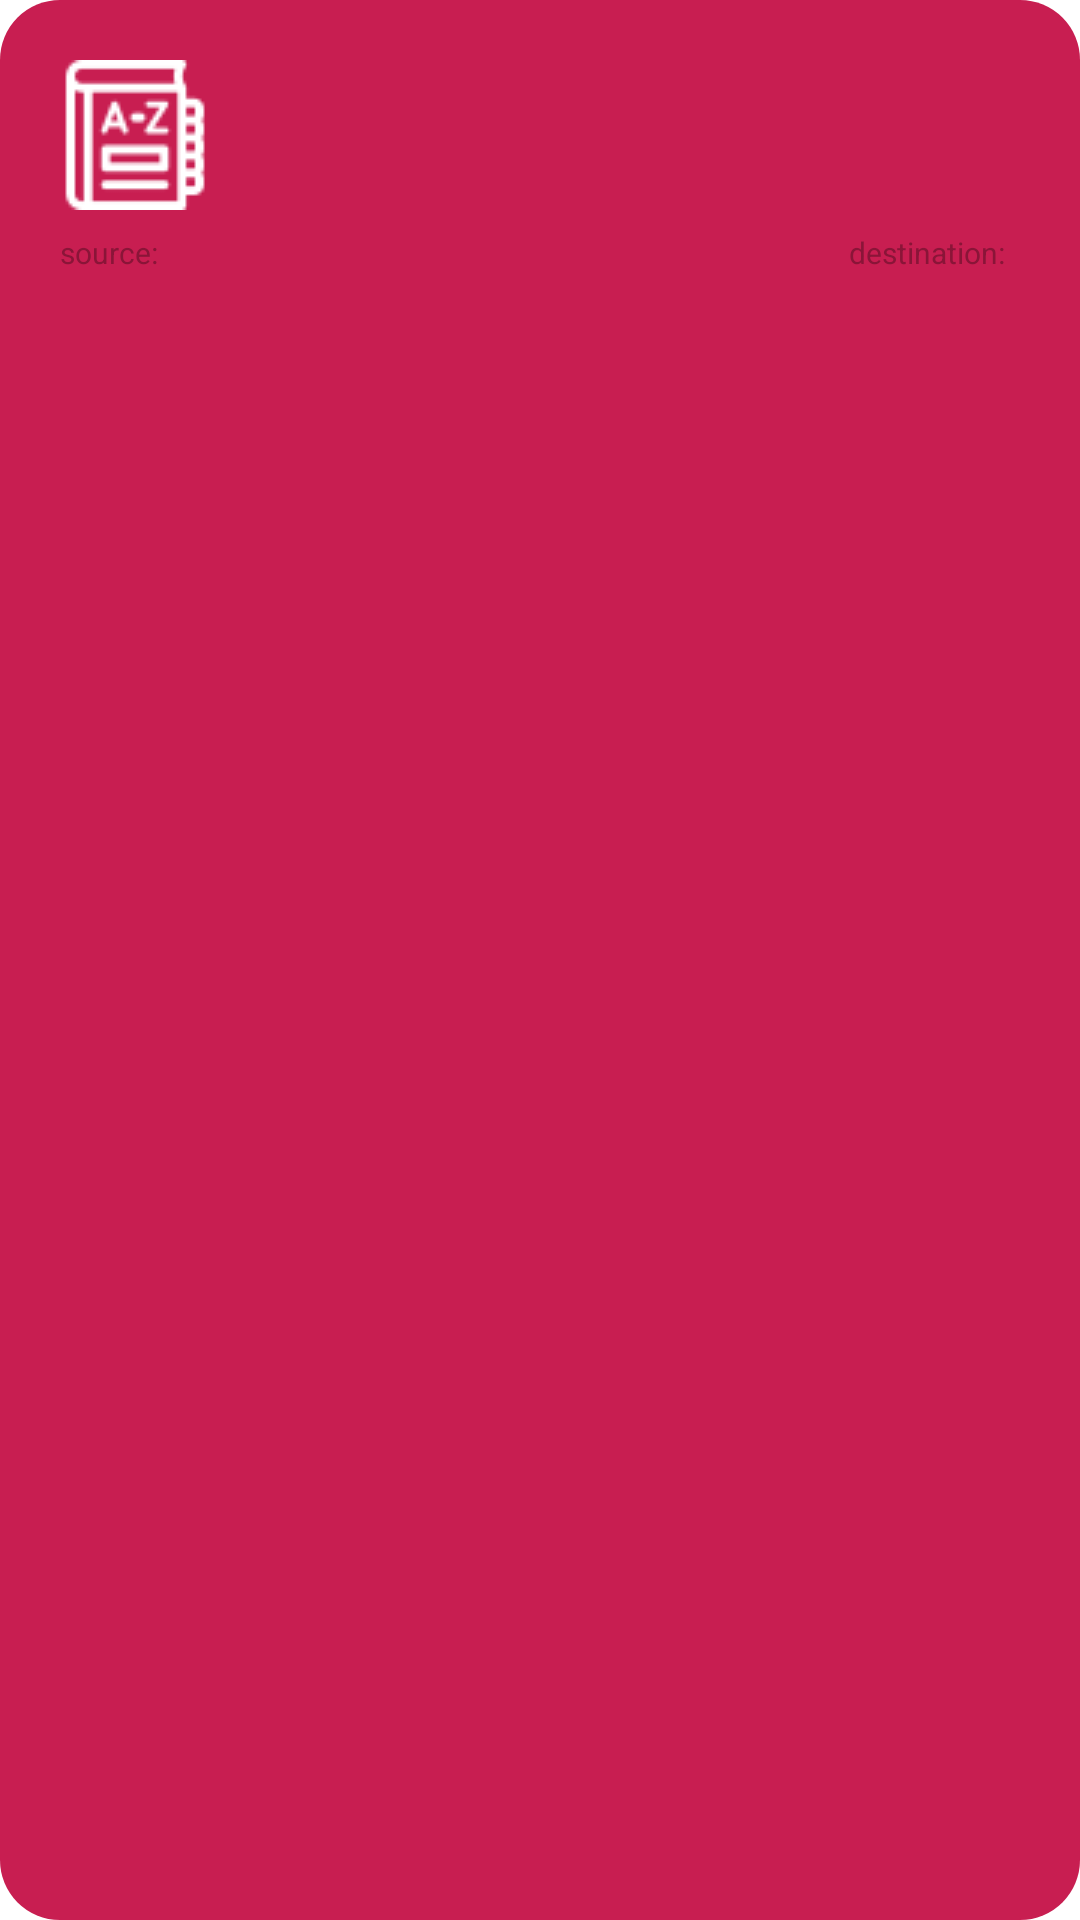

Produce the Android XML layout that renders to this screen, including the resource entries it uses.
<!-- AndroidManifest.xml: application theme Theme.DictionaryApplication -->
<!-- res/layout/translation_dico_selected.xml -->
<?xml version="1.0" encoding="utf-8"?>
<layout xmlns:android="http://schemas.android.com/apk/res/android">
    <data>
        <import  type="fr.uparis.zobonomo.dictionaryapplication.utils.Util" />
        <variable name="prefix" type="String" />
        <variable name="dico" type="fr.uparis.zobonomo.dictionaryapplication.database.Dictionary" />
    </data>
    <LinearLayout
        android:layout_width="match_parent"
        android:layout_height="wrap_content"
        android:layout_marginLeft="5dp"
        android:layout_marginTop="5dp"
        android:layout_marginRight="5dp"
        android:layout_marginBottom="10dp"
        android:background="@drawable/rounded_background"
        android:backgroundTint="@color/u_paris_soft"
        android:orientation="vertical"
        android:padding="20dp">

        <TextView
            android:id="@+id/name"
            android:layout_width="wrap_content"
            android:layout_height="wrap_content"
            android:layout_marginBottom="5dp"
            android:drawableLeft="@drawable/ic_dico_outline"
            android:drawableTint="?attr/colorOnPrimary"
            android:maxLines="1"
            android:drawablePadding="20dp"
            android:gravity="center"
            android:text="@{Util.prefixHighlight(dico.name, prefix, `#ffffff`)}"
            android:textColor="?attr/colorOnPrimary"
            android:textSize="18sp"
            android:textStyle="bold" />

        <LinearLayout
            android:layout_width="match_parent"
            android:layout_height="wrap_content"
            android:orientation="horizontal">

            <LinearLayout
                android:layout_width="match_parent"
                android:layout_height="match_parent"
                android:layout_marginRight="5dp"
                android:layout_weight="1"
                android:gravity="left"
                android:orientation="horizontal">

                <TextView
                    android:id="@+id/source_prefix"
                    android:layout_width="wrap_content"
                    android:layout_height="wrap_content"
                    android:layout_marginRight="5dp"
                    android:textSize="10sp"
                    android:text="@string/source"
                    android:textColor="@color/u_paris" />

                <TextView
                    android:id="@+id/source"
                    android:layout_width="wrap_content"
                    android:layout_height="wrap_content"
                    android:text="@{Util.prefixHighlight(dico.source, prefix, `#ffffff`)}"
                    android:maxLines="1"
                    android:textColor="@color/pink"
                    android:textSize="12sp" />
            </LinearLayout>

            <LinearLayout
                android:layout_width="match_parent"
                android:layout_height="match_parent"
                android:layout_weight="1"
                android:gravity="right"
                android:orientation="horizontal">

                <TextView
                    android:id="@+id/destination_prefix"
                    android:layout_width="wrap_content"
                    android:layout_height="wrap_content"
                    android:textSize="10sp"
                    android:layout_marginRight="5dp"
                    android:text="@string/destination"
                    android:textColor="@color/u_paris" />

                <TextView
                    android:id="@+id/destination"
                    android:layout_width="wrap_content"
                    android:layout_height="wrap_content"
                    android:text="@{Util.prefixHighlight(dico.destination, prefix, `#ffffff`)}"
                    android:maxLines="1"
                    android:textColor="@color/pink"
                    android:textSize="12sp" />
            </LinearLayout>

        </LinearLayout>


    </LinearLayout>
</layout>
<!-- resources referenced by this layout -->
<resources>
  <color name="pink">#ffe6e8</color>
  <color name="u_paris">#8A1538</color>
  <color name="u_paris_soft">#C81E51</color>
  <!-- drawable ic_dico_outline: png bitmap (drawable, 5662 bytes) -->
  <!-- drawable rounded_background (drawable) -->
  <?xml version="1.0" encoding="UTF-8"?>
  <shape xmlns:android="http://schemas.android.com/apk/res/android">
      <solid android:color="@color/real_white"/>
      <corners android:radius="20dp"/>
  </shape>
  <string name="destination">destination:</string>
  <string name="source">source:</string>
  <style name="Theme.DictionaryApplication" parent="Theme.MaterialComponents.DayNight.NoActionBar">
          
          <item name="colorPrimary">@color/u_paris</item>
          <item name="colorPrimaryVariant">@color/u_paris_soft</item>
          <item name="colorOnPrimary">@color/real_white</item>
          
          <item name="colorSecondary">@color/teal_200</item>
          <item name="colorSecondaryVariant">@color/teal_700</item>
          <item name="colorOnSecondary">@color/black</item>
          
          <item name="android:statusBarColor">?attr/colorPrimaryVariant</item>
  
          
          <item name="bottomNavigationStyle">@style/BottomNavigationStyle</item>
          <item name="floatingActionButtonStyle">@style/Widget.App.FloatingActionButton</item>
          <item name="chipStyle">@style/ChipDicoAppearance</item>
      </style>
  <color name="teal_200">#FF03DAC5</color>
  <color name="teal_700">#FF018786</color>
  <color name="black">#FF000000</color>
  <style name="BottomNavigationStyle" parent="Widget.MaterialComponents.BottomNavigationView.Colored">
          <item name="android:paddingVertical">10dp</item>
      </style>
  <style name="Widget.App.FloatingActionButton" parent="Widget.MaterialComponents.FloatingActionButton">
          <item name="materialThemeOverlay">@style/myCustomThemeForFab</item>
         
      </style>
  <style name="ChipDicoAppearance" parent="ChipAppearance">
          <item name="android:textColor">@color/chip_color</item>
          <item name="chipIcon">@drawable/ic_chip</item>
          <item name="chipIconTint">@color/chip_color</item>
          <item name="chipBackgroundColor">@color/chip_back_color</item>
      </style>
  <style name="myCustomThemeForFab" parent="">
          <item name="colorSecondary">@color/black</item>
          <item name="colorOnSecondary">@color/real_white</item>
      </style>
  <style name="ChipAppearance" parent="Widget.MaterialComponents.Chip.Action">
          <item name="android:textAppearance">@style/ChipTextAppearance</item>
          <item name="chipIconSize">13sp</item>
      </style>
  <!-- drawable ic_chip (drawable) -->
  <?xml version="1.0" encoding="utf-8"?>
  <selector xmlns:android="http://schemas.android.com/apk/res/android">
      <item android:state_selected="true" android:drawable="@drawable/ic_book"/>
      <item android:drawable="@drawable/ic_edit"/>
  </selector>
  <style name="ChipTextAppearance" parent="TextAppearance.MaterialComponents.Chip">
          <item name="android:textSize">13sp</item>
          <item name="android:textStyle">bold</item>
      </style>
  <!-- drawable ic_book: png bitmap (drawable, 6884 bytes) -->
</resources>
